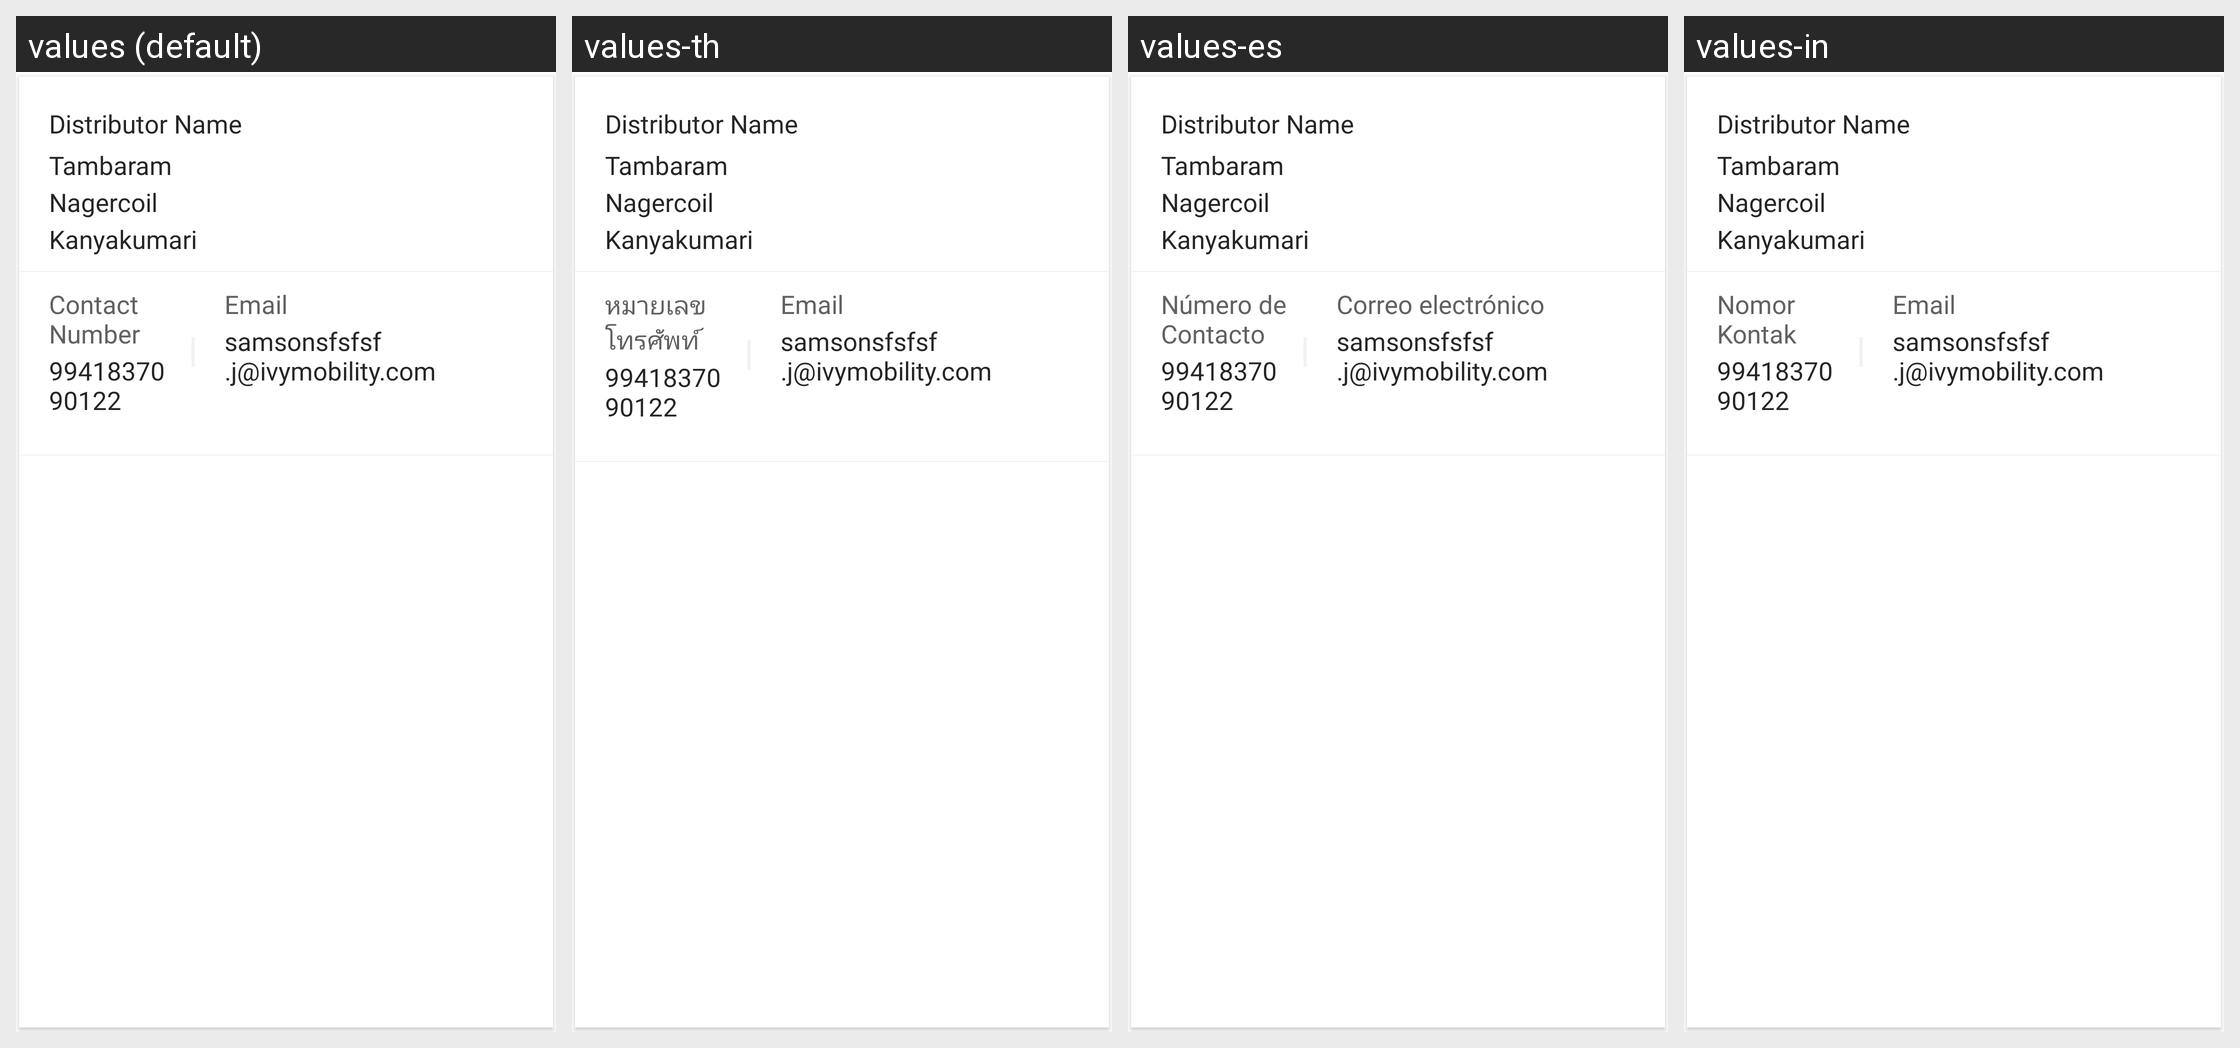

Translations of the strings shown on this Android screen, per locale in the grid:
Android screen res/layout/distributor_profile_item_view.xml rendered under 4 locales, left to right: values (default), values-th, values-es, values-in. Device: Nexus 5 (rendered at 1080×1920; each locale shown at half size, 540×960, under a caption strip naming it); theme MVPTheme.Blue.
Other locales in the repository, not shown: values-ar, values-fr, values-lo, values-tr, values-vi, values-zh.
Strings drawn on this screen, with the default value and each locale's value (text and hints the layout hard-codes, and strings that could not be matched under every locale, appear in the picture but are not listed):

contact_no
  values: Contact Number
  values-th: หมายเลขโทรศัพท์
  values-es: Número de Contacto
  values-in: Nomor Kontak

email
  values: Email
  values-th: Email
  values-es: Correo electrónico
  values-in: Email
